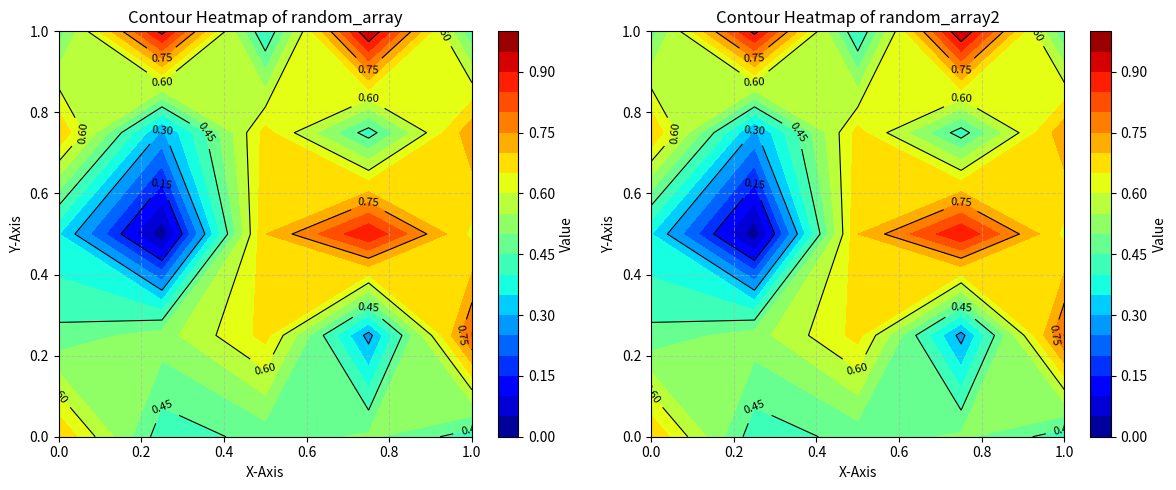

Write Python code to recreate this figure.
import numpy as np
import matplotlib.pyplot as plt

def reshape_to_square(array):
    matrix_size = int(np.floor(np.sqrt(len(random_array))))  # 取平方根的整数部分
    matrix = random_array[:matrix_size ** 2].reshape(matrix_size, matrix_size)
    return matrix


# Define both random arrays
random_array = np.array([
    0.69935256, 0.4188343 , 0.46922909, 0.50996807, 0.42327686,
    0.46424802, 0.52712323, 0.66655355, 0.28070822, 0.80457604,
    0.35276328, 0.01660237, 0.69874535, 0.8969703 , 0.63637249,
    0.6979229 , 0.28983526, 0.66852897, 0.42433465, 0.73759059,
    0.47504017, 0.91865827, 0.39735647, 0.95383332, 0.45858451,
    0.01660237, 0.69874535
])

random_array2 = np.array([
    0.69935256, 0.4188343 , 0.46922909, 0.50996807, 0.42327686,
    0.46424802, 0.52712323, 0.66655355, 0.28070822, 0.80457604,
    0.35276328, 0.01660237, 0.69874535, 0.8969703 , 0.63637249,
    0.6979229 , 0.28983526, 0.66852897, 0.42433465, 0.73759059,
    0.47504017, 0.91865827, 0.39735647, 0.95383332, 0.45858451,
    0.01660237, 0.69874535, 0.01660237, 0.69874535, 0.01660237,
    0.69874535, 0.01660237, 0.69874535,
])

# Reshape both arrays into square matrices
matrix1 = reshape_to_square(random_array)
matrix2 = reshape_to_square(random_array2)

# Create X, Y coordinates based on matrix shape
matrix_size1 = matrix1.shape[0]
matrix_size2 = matrix2.shape[0]

x1 = np.linspace(0, 1, matrix_size1)
y1 = np.linspace(0, 1, matrix_size1)
X1, Y1 = np.meshgrid(x1, y1)

x2 = np.linspace(0, 1, matrix_size2)
y2 = np.linspace(0, 1, matrix_size2)
X2, Y2 = np.meshgrid(x2, y2)

# Create the figure and subplots for comparison
fig, axs = plt.subplots(1, 2, figsize=(12, 5))

# Plot the first contour heatmap
contour1 = axs[0].contourf(X1, Y1, matrix1, cmap='jet', levels=20)
contour_lines1 = axs[0].contour(X1, Y1, matrix1, colors='black', linewidths=0.8)
fig.colorbar(contour1, ax=axs[0], label="Value")
axs[0].clabel(contour_lines1, inline=True, fontsize=8)
axs[0].set_title("Contour Heatmap of random_array")
axs[0].set_xlabel("X-Axis")
axs[0].set_ylabel("Y-Axis")
axs[0].grid(True, linestyle='--', alpha=0.5)

# Plot the second contour heatmap
contour2 = axs[1].contourf(X2, Y2, matrix2, cmap='jet', levels=20)
contour_lines2 = axs[1].contour(X2, Y2, matrix2, colors='black', linewidths=0.8)
fig.colorbar(contour2, ax=axs[1], label="Value")
axs[1].clabel(contour_lines2, inline=True, fontsize=8)
axs[1].set_title("Contour Heatmap of random_array2")
axs[1].set_xlabel("X-Axis")
axs[1].set_ylabel("Y-Axis")
axs[1].grid(True, linestyle='--', alpha=0.5)

plt.tight_layout()
plt.show()
